Run: headless pygame with SDL's dummy video driver; simulated clock (each Clock.tick advances the game by its frame time, no real sleeping); random seed 0; keys injected as events and as key.get_pressed() state; no mouse input.
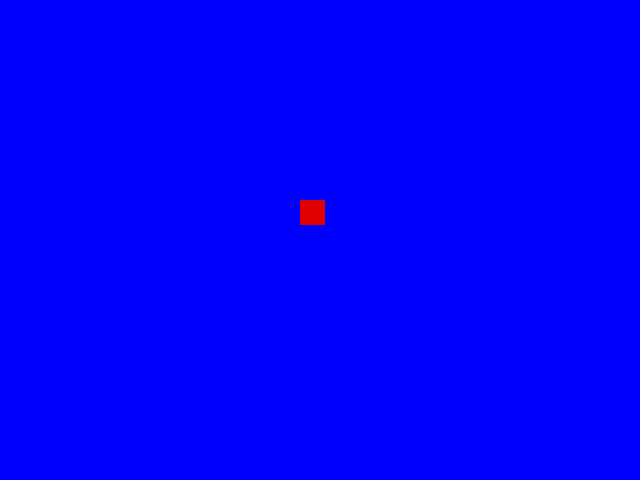
Frame 1 of 4 · flips 1–60 · no input
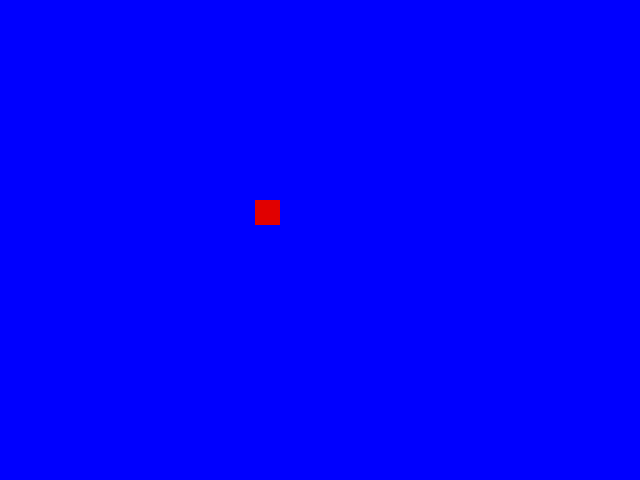
Frame 2 of 4 · flips 61–180 · tapped SPACE, RETURN · held RIGHT (→), D
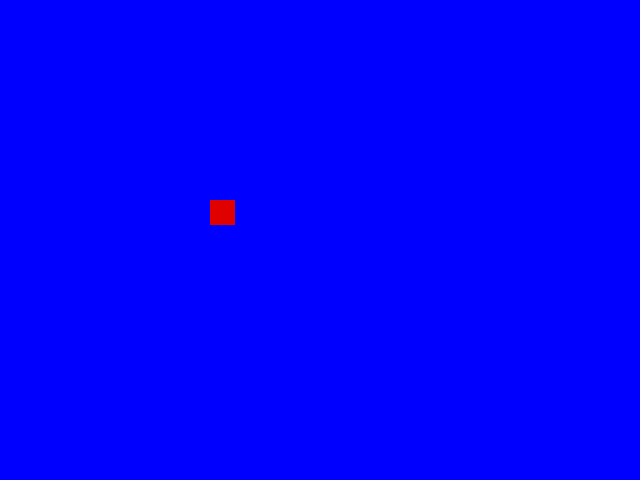
Frame 3 of 4 · flips 181–300 · held DOWN (↓), S
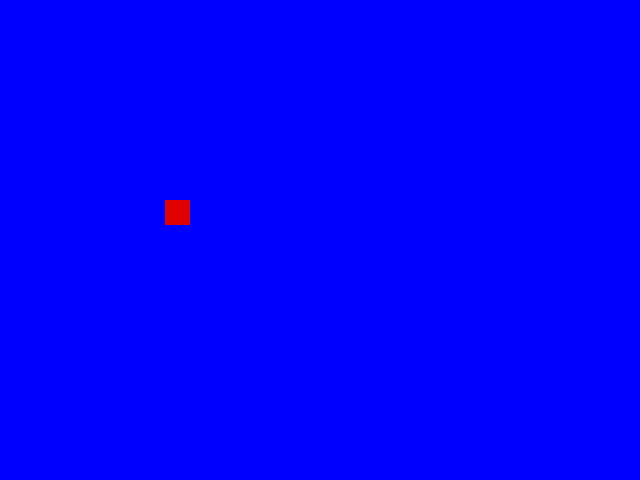
Frame 4 of 4 · flips 301–420 · held LEFT (←), A, UP (↑), W

The pygame program that drew these frames:

# -*- coding: utf-8 -*-
"""
Created on Wed Mar 20 09:04:07 2024

@author: owen.merrill
"""
def main():
    import pygame
    pygame.init()

    screen = pygame.display.set_mode((640, 480))
    pygame.display.set_caption("Move a box")

    background = pygame.Surface(screen.get_size())
    background = background.convert()
    background.fill((0, 0, 255))
    
    box = pygame.Surface((25, 25))
    box = box.convert()
    box.fill((225, 0, 0))
    box_x = 0
    box_y = 200
    clock = pygame.time.Clock()
    keepGoing = True
    while keepGoing:
        clock.tick(30)
        for event in pygame.event.get():
            if event.type == pygame.QUIT:
                keepGoing = False
        box_x += 5
        if box_x > screen.get_width():
            box_x = 0
        screen.blit(background, (0, 0))
        screen.blit(box, (box_x, box_y))
        pygame.display.flip()

    pygame.quit()

if __name__ == "__main__":
    main()
    
main()
